Run: headless pygame with SDL's dummy video driver; simulated clock (each Clock.tick advances the game by its frame time, no real sleeping); random seed 0; keys injected as events and as key.get_pressed() state; mouse plan: one left click at the window centre at the start of phase 2, then a move to the lower-right quarter at the start of phase 3.
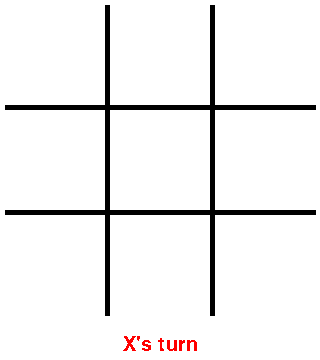
Frame 1 of 4 · flips 1–60 · no input
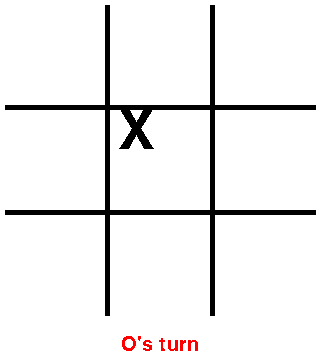
Frame 2 of 4 · flips 61–180 · clicked the window centre · tapped SPACE, RETURN · held RIGHT (→), D
Frame 3 of 4 · flips 181–300 · moved the mouse to the lower-right quarter · held DOWN (↓), S · screen unchanged from frame 2, image omitted
Frame 4 of 4 · flips 301–420 · held LEFT (←), A, UP (↑), W · screen unchanged from frame 3, image omitted

The pygame program that drew these frames:

import os
import sys
import pygame


os.environ['SDL_VIDEO_CENTERED'] = '1'

# global variables
WIDTH, HEIGHT = 320, 360
RECT_SIZE = (100, 100)
RED = (255, 0, 0)
BLACK = (0, 0, 0)
WHITE = (255, 255, 255)
PADDING = 5
ROWS = COLS = 3
LINE_WIDTH = 5
X_TURN = 1
O_TURN = 2


class Player:
    def __init__(self):
        self.turn = X_TURN
        self.winner = False
        self.tied = 0
        self.x_turn = Font().get_font("X's turn", RED, True)
        self.o_turn = Font().get_font("O's turn", RED, True)
        self.x_wins = Font().get_font('Player "X" wins', RED, True)
        self.o_wins = Font().get_font('Player "O" wins', RED, True)
        self.x_pressed = Font().get_font('X', BLACK)
        self.o_pressed = Font().get_font('O', BLACK)
        self.tied_font = Font().get_font('Nobody won', RED, True)

    def draw_turn(self, screen):
        if self.tied == 9: # all rects were pressed
            screen.blit(self.tied_font, (WIDTH//2-self.tied_font.get_width()//2, HEIGHT-self.tied_font.get_height()-PADDING))
        elif not self.winner:
            font = self.x_turn if self.turn == X_TURN else self.o_turn
            screen.blit(font, (WIDTH//2-font.get_width()//2, HEIGHT-font.get_height()-PADDING))
        else:
            font = self.x_wins if self.turn == X_TURN else self.o_wins
            screen.blit(font, (WIDTH//2-font.get_width()//2, HEIGHT-font.get_height()-PADDING))
        

    def draw_pressed(self, screen, rects):
        for rect in rects:
            if rect.pressed:
                font = self.x_pressed if rect.pressed == X_TURN else self.o_pressed
                screen.blit(font, (rect.rect.x+font.get_width()//2-2*PADDING, rect.rect.y-PADDING))


class Rect(pygame.sprite.Sprite):
    def __init__(self, pos):
        super(Rect, self).__init__()
        self.image = pygame.Surface(RECT_SIZE)
        self.image.fill(WHITE)
        self.rect = self.image.get_rect(topleft=pos)
        self.pressed = 0


class Font:
    def __init__(self):
        self.font_family = 'comicsansms'
        self.font = pygame.font.SysFont(self.font_family, 80)
        self.small_font = pygame.font.SysFont(self.font_family, 30)

    def get_font(self, text, color, small=False):
        if small:
            return self.small_font.render(text, False, color)
        return self.font.render(text, False, color)


class TicTac:
    def __init__(self, screen):
        self.screen = screen
        self.create_rects()
        self.player = Player()

    def update(self):
        mouse_pos = pygame.mouse.get_pos()
        pressed, _, _ = pygame.mouse.get_pressed()

        for rect in self.rects:
            if pressed and pygame.Rect.collidepoint(rect.rect, mouse_pos):
                if not rect.pressed and not self.player.winner:
                    if self.player.turn == X_TURN:
                        self.player.turn = O_TURN
                        rect.pressed = X_TURN
                    else:
                        self.player.turn = X_TURN
                        rect.pressed = O_TURN
                    self.player.tied += 1

        self.check_win()

    def handle_restart_game(self):
        if self.player.winner or self.player.tied == 9:
            pygame.time.wait(2000)
            self.create_rects()
            self.player = Player()
            self.position = None
    
    def draw(self):
        self.screen.fill(WHITE)
        self.draw_lines()
        self.player.draw_pressed(self.screen, self.rects)
        self.player.draw_turn(self.screen)
        if self.player.winner:
            self.draw_winner_line()
        pygame.display.update()
        self.handle_restart_game()

    def draw_lines(self):
        pygame.draw.line(self.screen, BLACK, (107.5, PADDING), (107.5, 315), LINE_WIDTH)
        pygame.draw.line(self.screen, BLACK, (212.5, PADDING), (212.5, 315), LINE_WIDTH)
        pygame.draw.line(self.screen, BLACK, (PADDING, 107.5), (WIDTH-PADDING, 107.5), LINE_WIDTH)
        pygame.draw.line(self.screen, BLACK, (PADDING, 212.5), (WIDTH-PADDING, 212.5), LINE_WIDTH)

    def create_rects(self):
        rects = pygame.sprite.Group()
        x = y = PADDING
        for _ in range(ROWS):
            for _ in range(COLS):
                rects.add(Rect((x, y)))
                x += RECT_SIZE[0] + PADDING
            x = PADDING
            y += RECT_SIZE[1] + PADDING

        self.rects = rects
        self.rects.draw(self.screen)

    def is_pressed(self, rects):
        for rect in rects:
            if not rect.pressed:
                return False

        if (rects[0].pressed == rects[1].pressed and
                rects[1].pressed == rects[2].pressed):
            return True

        return False

    def draw_winner_line(self):
        if self.position == 'first_row':
            pygame.draw.line(self.screen, RED, (PADDING, 60), (WIDTH-PADDING, 60), LINE_WIDTH)
        elif self.position == 'second_row':
            pygame.draw.line(self.screen, RED, (PADDING, 165), (WIDTH-PADDING, 165), LINE_WIDTH)
        elif self.position == 'third_row':
            pygame.draw.line(self.screen, RED, (PADDING, 270), (WIDTH-PADDING, 270), LINE_WIDTH)
        elif self.position == 'first_column':
            pygame.draw.line(self.screen, RED, (54, PADDING), (54, HEIGHT-9*PADDING), LINE_WIDTH)
        elif self.position == 'second_column':
            pygame.draw.line(self.screen, RED, (158, PADDING), (158, HEIGHT-9*PADDING), LINE_WIDTH)
        elif self.position == 'third_column':
            pygame.draw.line(self.screen, RED, (264, PADDING), (264, HEIGHT-9*PADDING), LINE_WIDTH)
        elif self.position == 'diagonal':
            pygame.draw.line(self.screen, RED, (PADDING, PADDING), (WIDTH-PADDING, HEIGHT-9*PADDING), LINE_WIDTH)
        else:
            pygame.draw.line(self.screen, RED, (WIDTH-PADDING, PADDING), (PADDING, HEIGHT-9*PADDING-PADDING), LINE_WIDTH)

    def check_win(self):
        rects = self.rects.sprites()
        if not self.player.winner:
            if self.is_pressed(rects[0:3]):
                self.player.winner = True
                self.player.turn = rects[0].pressed
                self.position = 'first_row'
            elif self.is_pressed(rects[3:6]):
                self.player.winner = True
                self.player.turn = rects[3].pressed
                self.position = 'second_row'
            elif self.is_pressed(rects[6:9]):
                self.player.winner = True
                self.player.turn = rects[6].pressed
                self.position = 'third_row'
            elif self.is_pressed(rects[0:9:3]):
                self.player.winner = True
                self.player.turn = rects[0].pressed
                self.position = 'first_column'
            elif self.is_pressed(rects[1:9:3]):
                self.player.winner = True
                self.player.turn = rects[1].pressed
                self.position = 'second_column'
            elif self.is_pressed(rects[2:9:3]):
                self.player.winner = True
                self.player.turn = rects[2].pressed
                self.position = 'third_column'
            elif self.is_pressed(rects[0:9:4]):
                self.player.winner = True
                self.player.turn = rects[0].pressed
                self.position = 'diagonal'
            elif self.is_pressed(rects[2:9:4]):
                self.player.winner = True
                self.player.turn = rects[2].pressed
                self.position = '-diagonal'


def main():
    pygame.init()
    screen = pygame.display.set_mode((WIDTH, HEIGHT))
    pygame.display.set_caption('Tic Tac Toe')
    clock = pygame.time.Clock()
    tictac = TicTac(screen)

    while True:
        for event in pygame.event.get():
            if event.type == pygame.QUIT:
                pygame.quit()
                sys.exit()

        tictac.update()
        tictac.draw_lines()
        tictac.draw()
        clock.tick(60)


if __name__ == '__main__':
    main()
